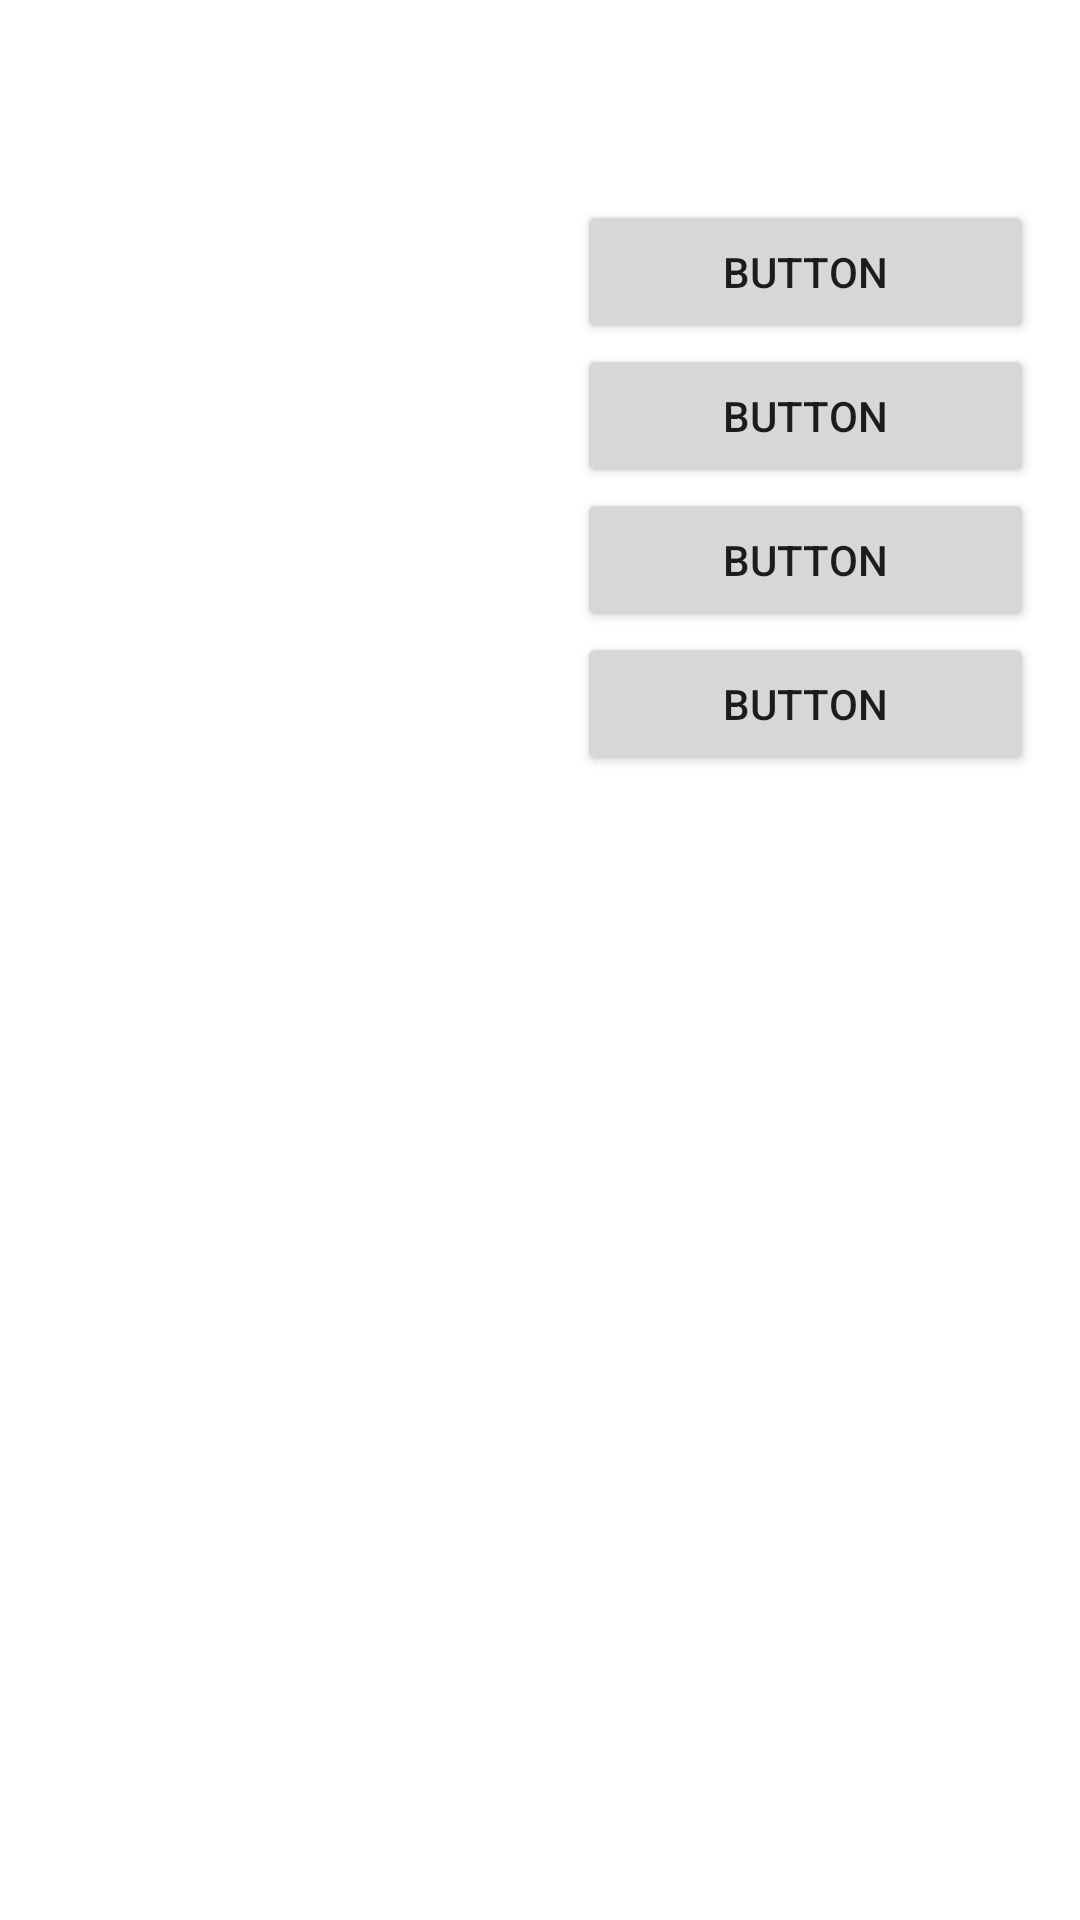

The Android layout XML behind this screen, and the referenced resources:
<!-- AndroidManifest.xml: application theme Theme.Traveller_App -->
<!-- res/layout/activity_towns.xml -->
<?xml version="1.0" encoding="utf-8"?>
<androidx.constraintlayout.widget.ConstraintLayout xmlns:android="http://schemas.android.com/apk/res/android"
    xmlns:app="http://schemas.android.com/apk/res-auto"
    xmlns:tools="http://schemas.android.com/tools"
    android:layout_width="match_parent"
    android:layout_height="match_parent"
    tools:context=".TownsActivity">

    <ScrollView
        android:id="@+id/scrollView3"
        android:layout_width="409dp"
        android:layout_height="729dp"
        tools:ignore="MissingConstraints"
        tools:layout_editor_absoluteX="1dp"
        tools:layout_editor_absoluteY="1dp">

        <LinearLayout
            android:layout_width="match_parent"
            android:layout_height="wrap_content"
            android:layout_marginTop="200px"
            android:orientation="vertical">

            <LinearLayout
                android:layout_width="match_parent"
                android:layout_height="match_parent"
                android:orientation="horizontal">

                <Space
                    android:layout_width="wrap_content"
                    android:layout_height="wrap_content"
                    android:layout_weight="1" />

                <ImageView
                    android:id="@+id/imagePopular1"
                    android:layout_width="wrap_content"
                    android:layout_height="wrap_content"
                    android:layout_weight="1"
                    tools:srcCompat="@tools:sample/avatars" />

                <Space
                    android:layout_width="wrap_content"
                    android:layout_height="wrap_content"
                    android:layout_weight="1" />

                <Button
                    android:id="@+id/buttonPopular1"
                    android:layout_width="wrap_content"
                    android:layout_height="wrap_content"
                    android:layout_weight="1"
                    android:text="Button" />

                <Space
                    android:layout_width="wrap_content"
                    android:layout_height="wrap_content"
                    android:layout_weight="1" />
            </LinearLayout>

            <LinearLayout
                android:layout_width="match_parent"
                android:layout_height="match_parent"
                android:orientation="horizontal">

                <Space
                    android:layout_width="wrap_content"
                    android:layout_height="wrap_content"
                    android:layout_weight="1" />

                <ImageView
                    android:id="@+id/imagePopular2"
                    android:layout_width="wrap_content"
                    android:layout_height="wrap_content"
                    android:layout_weight="1"
                    tools:srcCompat="@tools:sample/avatars" />

                <Space
                    android:layout_width="wrap_content"
                    android:layout_height="wrap_content"
                    android:layout_weight="1" />

                <Button
                    android:id="@+id/buttonPopular2"
                    android:layout_width="wrap_content"
                    android:layout_height="wrap_content"
                    android:layout_weight="1"
                    android:text="Button" />

                <Space
                    android:layout_width="wrap_content"
                    android:layout_height="wrap_content"
                    android:layout_weight="1" />
            </LinearLayout>

            <LinearLayout
                android:layout_width="match_parent"
                android:layout_height="match_parent"
                android:orientation="horizontal">

                <Space
                    android:layout_width="wrap_content"
                    android:layout_height="wrap_content"
                    android:layout_weight="1" />

                <ImageView
                    android:id="@+id/imagePopular3"
                    android:layout_width="wrap_content"
                    android:layout_height="wrap_content"
                    android:layout_weight="1"
                    tools:srcCompat="@tools:sample/avatars" />

                <Space
                    android:layout_width="wrap_content"
                    android:layout_height="wrap_content"
                    android:layout_weight="1" />

                <Button
                    android:id="@+id/buttonPopular3"
                    android:layout_width="wrap_content"
                    android:layout_height="wrap_content"
                    android:layout_weight="1"
                    android:text="Button" />

                <Space
                    android:layout_width="wrap_content"
                    android:layout_height="wrap_content"
                    android:layout_weight="1" />
            </LinearLayout>

            <LinearLayout
                android:layout_width="match_parent"
                android:layout_height="match_parent"
                android:orientation="horizontal">

                <Space
                    android:layout_width="wrap_content"
                    android:layout_height="wrap_content"
                    android:layout_weight="1" />

                <ImageView
                    android:id="@+id/imagePopular4"
                    android:layout_width="wrap_content"
                    android:layout_height="wrap_content"
                    android:layout_weight="1"
                    tools:srcCompat="@tools:sample/avatars" />

                <Space
                    android:layout_width="wrap_content"
                    android:layout_height="wrap_content"
                    android:layout_weight="1" />

                <Button
                    android:id="@+id/buttonPopular4"
                    android:layout_width="wrap_content"
                    android:layout_height="wrap_content"
                    android:layout_weight="1"
                    android:text="Button" />

                <Space
                    android:layout_width="wrap_content"
                    android:layout_height="wrap_content"
                    android:layout_weight="1" />
            </LinearLayout>

        </LinearLayout>
    </ScrollView>
</androidx.constraintlayout.widget.ConstraintLayout>
<!-- resources referenced by this layout -->
<resources>
  <style name="Theme.Traveller_App" parent="Theme.MaterialComponents.DayNight.DarkActionBar">
          
          <item name="colorPrimary">@color/purple_500</item>
          <item name="colorPrimaryVariant">@color/purple_700</item>
          <item name="colorOnPrimary">@color/white</item>
          
          <item name="colorSecondary">@color/teal_200</item>
          <item name="colorSecondaryVariant">@color/teal_700</item>
          <item name="colorOnSecondary">@color/black</item>
          
          <item name="android:statusBarColor">?attr/colorPrimaryVariant</item>
          
      </style>
  <!-- not gathered from this repository: default colours our renderer supplied (Android Studio template values) -->
  <color name="purple_500">#FF6200EE</color>
  <color name="purple_700">#FF3700B3</color>
  <color name="teal_200">#FF03DAC5</color>
  <color name="teal_700">#FF018786</color>
  <color name="black">#FF000000</color>
  <color name="white">#FFFFFFFF</color>
</resources>
